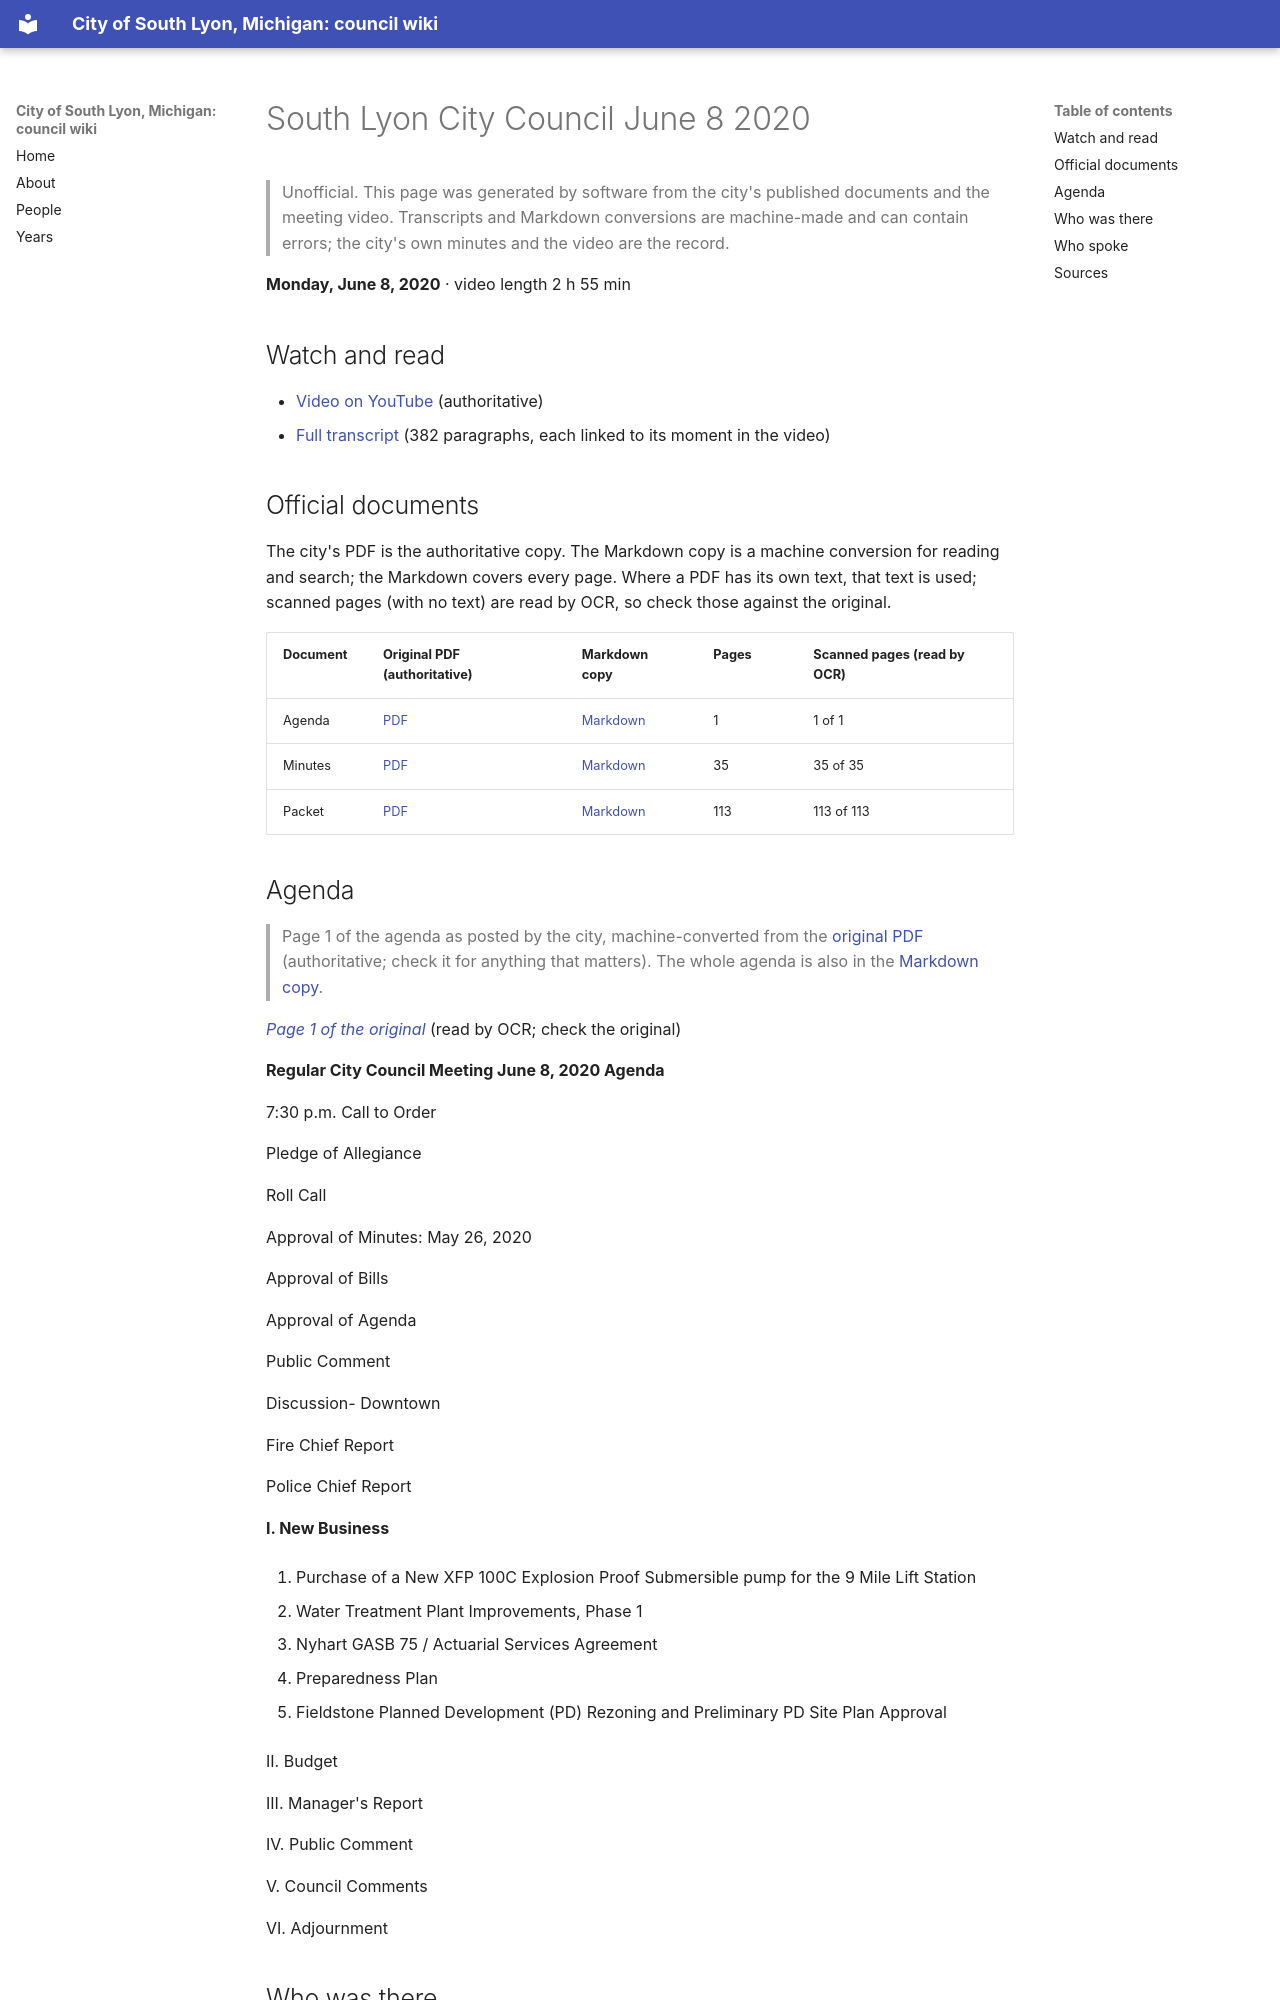

repository: RyanMathewson/city-of-south-lyon-mi-council-wiki · page: meetings/2020/2020-06-08/index.html · generator: mkdocs

---
title: "South Lyon City Council June  8 2020"
meeting_date: "2020-06-08"
video_url: "https://www.youtube.com/watch?v=5OfkxRbGMxs"
source_listing: "https://www.southlyonmi.org/government/city_council/city_council_minutes_and_agendas.php"
---


# South Lyon City Council June  8 2020

> Unofficial. This page was generated by software from the city's published documents and the meeting video. Transcripts and Markdown conversions are machine-made and can contain errors; the city's own minutes and the video are the record.

**Monday, June 8, 2020** · video length 2 h 55 min

## Watch and read

- [Video on YouTube](https://www.youtube.com/watch?v=5OfkxRbGMxs) (authoritative)
- [Full transcript](../../transcripts/2020/2020-06-08.md) (382 paragraphs, each linked to its moment in the video)

## Official documents

The city's PDF is the authoritative copy. The Markdown copy is a machine conversion for reading and search; the Markdown covers every page. Where a PDF has its own text, that text is used; scanned pages (with no text) are read by OCR, so check those against the original.

| Document | Original PDF (authoritative) | Markdown copy | Pages | Scanned pages (read by OCR) |
|---|---|---|---|---|
| Agenda | [PDF](https://www.southlyonmi.org/6-8-20%20Council%20Agenda.pdf?t=202108310733160) | [Markdown](../../documents/2020/2020-06-08/agenda.md) | 1 | 1 of 1 |
| Minutes | [PDF](https://www.southlyonmi.org/6-8-20%20CM%20approved%20revised.pdf?t=202108310733160) | [Markdown](../../documents/2020/2020-06-08/minutes.md) | 35 | 35 of 35 |
| Packet | [PDF](https://www.southlyonmi.org/6-8-20%20Council%20Packet%20-%20online%20only.pdf?t=202108310733160) | [Markdown](../../documents/2020/2020-06-08/packet.md) | 113 | 113 of 113 |

## Agenda

> Page 1 of the agenda as posted by the city, machine-converted from the [original PDF](https://www.southlyonmi.org/6-8-20%20Council%20Agenda.pdf?t=202108310733160) (authoritative; check it for anything that matters). The whole agenda is also in the [Markdown copy](../../documents/2020/2020-06-08/agenda.md).

*[Page 1 of the original](https://www.southlyonmi.org/6-8-20%20Council%20Agenda.pdf?t=202108310733160#page=1)* (read by OCR; check the original)

**Regular City Council Meeting June 8, 2020 Agenda**

7:30 p.m. Call to Order

Pledge of Allegiance

Roll Call

Approval of Minutes: May 26, 2020

Approval of Bills

Approval of Agenda

Public Comment

Discussion- Downtown

Fire Chief Report

Police Chief Report

**I. New Business**

1. Purchase of a New XFP 100C Explosion Proof Submersible pump for the 9 Mile Lift Station

2. Water Treatment Plant Improvements, Phase 1

3. Nyhart GASB 75 / Actuarial Services Agreement

4. Preparedness Plan

5. Fieldstone Planned Development (PD) Rezoning and Preliminary PD Site Plan Approval

II. Budget

III. Manager's Report

IV. Public Comment

V. Council Comments

VI. Adjournment
